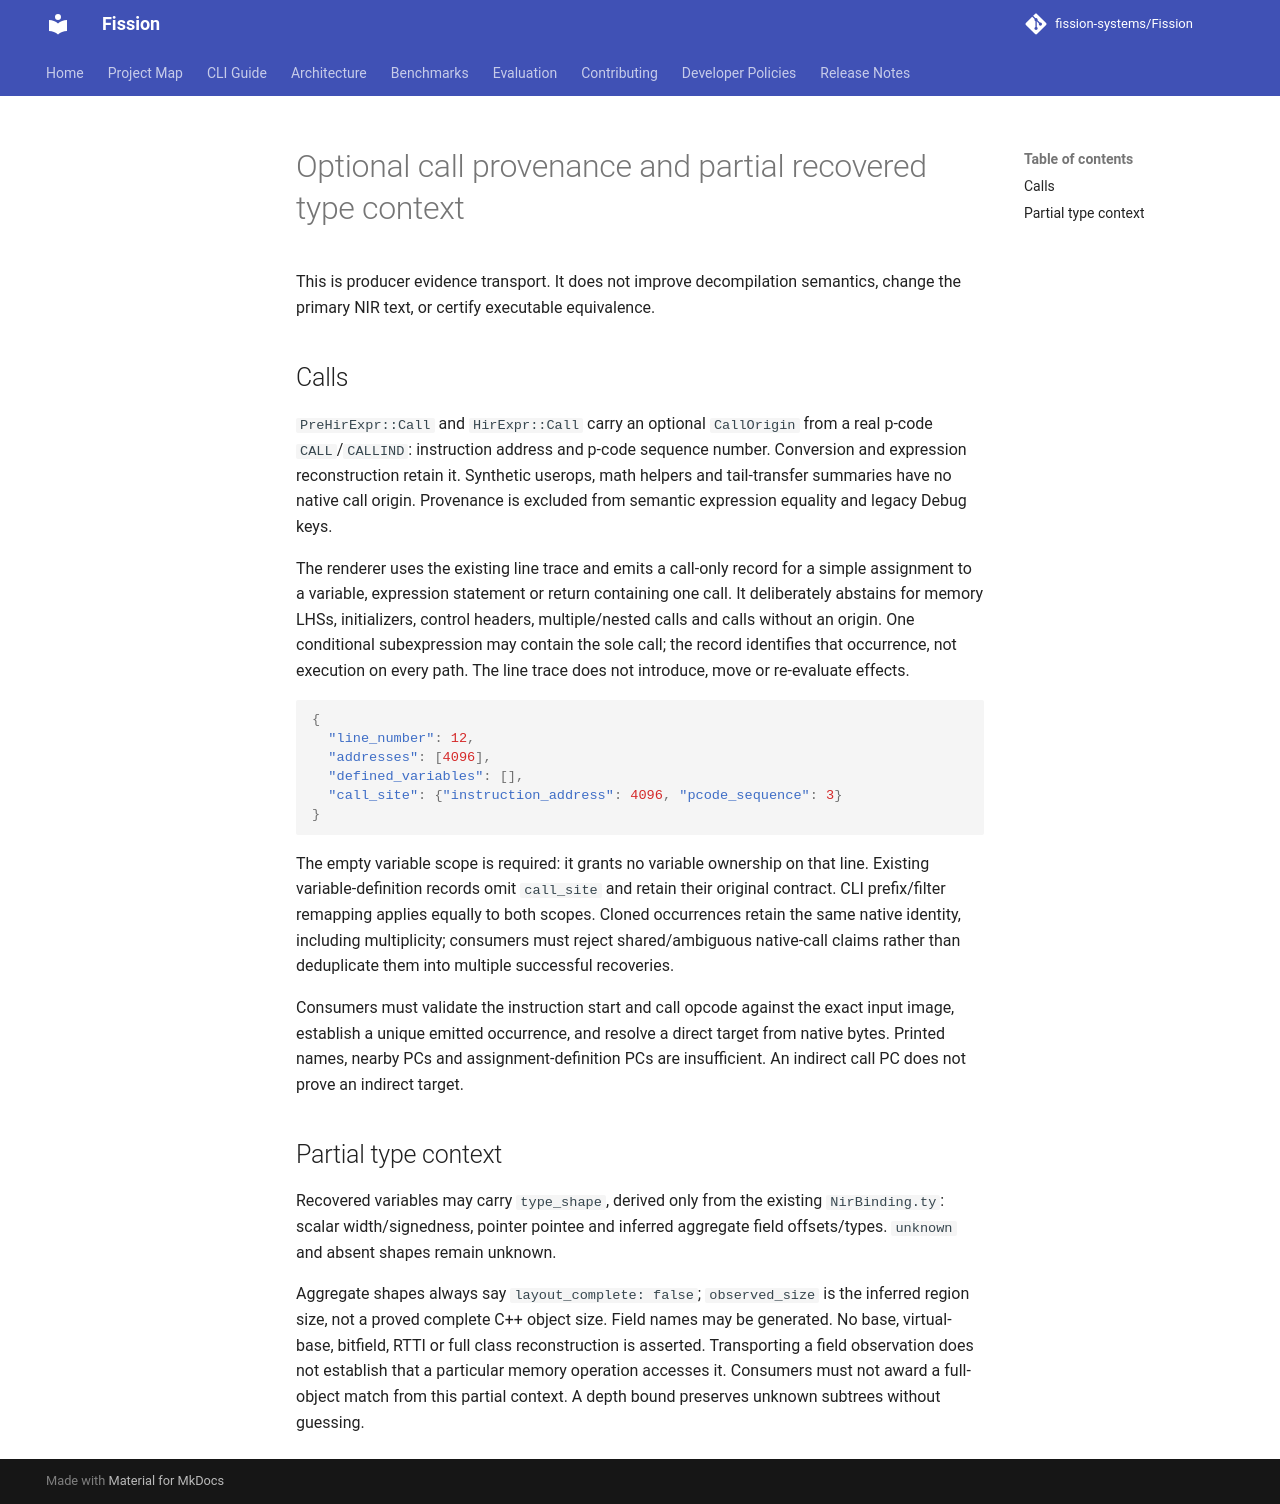

repository: fission-systems/Fission · page: architecture/CALL_PROVENANCE/index.html · generator: mkdocs

# Optional call provenance and partial recovered type context

This is producer evidence transport. It does not improve decompilation semantics,
change the primary NIR text, or certify executable equivalence.

## Calls

`PreHirExpr::Call` and `HirExpr::Call` carry an optional `CallOrigin` from a
real p-code `CALL`/`CALLIND`: instruction address and p-code sequence number.
Conversion and expression reconstruction retain it. Synthetic userops, math
helpers and tail-transfer summaries have no native call origin. Provenance is
excluded from semantic expression equality and legacy Debug keys.

The renderer uses the existing line trace and emits a call-only record for a
simple assignment to a variable, expression statement or return containing one
call. It deliberately abstains for memory LHSs, initializers, control headers,
multiple/nested calls and calls without an origin. One conditional subexpression
may contain the sole call; the record identifies that occurrence, not execution
on every path. The line trace does not introduce, move or re-evaluate effects.

```json
{
  "line_number": 12,
  "addresses": [4096],
  "defined_variables": [],
  "call_site": {"instruction_address": 4096, "pcode_sequence": 3}
}
```

The empty variable scope is required: it grants no variable ownership on that
line. Existing variable-definition records omit `call_site` and retain their
original contract. CLI prefix/filter remapping applies equally to both scopes.
Cloned occurrences retain the same native identity, including multiplicity;
consumers must reject shared/ambiguous native-call claims rather than deduplicate
them into multiple successful recoveries.

Consumers must validate the instruction start and call opcode against the exact
input image, establish a unique emitted occurrence, and resolve a direct target
from native bytes. Printed names, nearby PCs and assignment-definition PCs are
insufficient. An indirect call PC does not prove an indirect target.

## Partial type context

Recovered variables may carry `type_shape`, derived only from the existing
`NirBinding.ty`: scalar width/signedness, pointer pointee and inferred aggregate
field offsets/types. `unknown` and absent shapes remain unknown.

Aggregate shapes always say `layout_complete: false`; `observed_size` is the
inferred region size, not a proved complete C++ object size. Field names may be
generated. No base, virtual-base, bitfield, RTTI or full class reconstruction is
asserted. Transporting a field observation does not establish that a particular
memory operation accesses it. Consumers must not award a full-object match from
this partial context. A depth bound preserves unknown subtrees without guessing.
